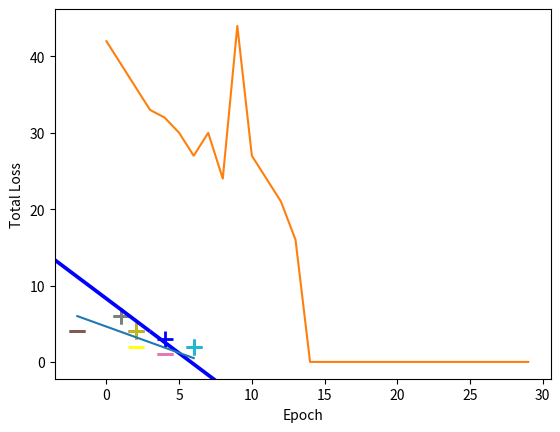

This chart was generated by the following Python code:
import matplotlib.pyplot as plt
import numpy as np

# Data set (with bias term -1)
X = np.array([
    [-2, 4, -1],
    [4, 1, -1],
    [1, 6, -1],
    [2, 4, -1],
    [6, 2, -1],

])

y = np.array([-1, -1, 1, 1, 1])


# Stochastic Gradient Descent (SGD)
def perceptron_sgd(X, Y):
    w = np.zeros(len(X[0]))     # Initialize the weight vector for the perceptron with zeros
    eta = 1                     # Set the learning rate to 1
    epochs = 10                 # Set the number of epochs

    for t in range(epochs):                    # Iterate n times over the whole data set.
        for i, x in enumerate(X):              # Iterate over each sample in the data set
            if (np.dot(X[i], w) * Y[i]) <= 0:  # Misclassification condition yi⟨xi,w⟩ ≤ 0 line
                w = w + eta * X[i] * Y[i]      # Update rule for the weights w = w + yi ∗ xi including the learning rate

    return w


w = perceptron_sgd(X, y)
print(w)


for d, sample in enumerate(X):
    # Plot the negative samples
    if d < 2:
        plt.scatter(sample[0], sample[1], s=120, marker='_', linewidths=2)
    # Plot the positive samples
    else:
        plt.scatter(sample[0], sample[1], s=120, marker='+', linewidths=2)

# Print a possible hyperplane, that is seperating the two classes.
plt.plot([-2, 6], [6, 0.5])     # Построить график
plt.show()                      # Отобразить график



# Learning
def perceptron_sgd_plot(X, Y):
    '''
    train perceptron and plot the total loss in each epoch.
    :param X: data samples
    :param Y: data labels
    :return: weight vector as a numpy array
    '''
    w = np.zeros(len(X[0]))
    eta = 1
    n = 30
    errors = []

    for t in range(n):
        total_error = 0
        for i, x in enumerate(X):
            if (np.dot(X[i], w) * Y[i]) <= 0:
                total_error += (np.dot(X[i], w) * Y[i])
                w = w + eta * X[i] * Y[i]
        errors.append(total_error * -1)

    plt.plot(errors)
    plt.xlabel('Epoch')
    plt.ylabel('Total Loss')
    plt.show()

    return w

print(perceptron_sgd_plot(X, y))


# Evaluation
for d, sample in enumerate(X):
    # Plot the negative samples
    if d < 2:
        plt.scatter(sample[0], sample[1], s=120, marker='_', linewidths=2)
    # Plot the positive samples
    else:
        plt.scatter(sample[0], sample[1], s=120, marker='+', linewidths=2)

# Add our test samples

plt.scatter(2, 2, s=120, marker='_', linewidths=2, color='yellow')
plt.scatter(4, 3, s=120, marker='+', linewidths=2, color='blue')

# Print the hyperplane calculated by perceptron_sgd()
x2 = [w[0], w[1], -w[1], w[0]]
x3 = [w[0], w[1], w[1], -w[0]]

x2x3 = np.array([x2, x3])
X, Y, U, V = zip(*x2x3)
ax = plt.gca()
ax.quiver(X, Y, U, V, scale=1, color='blue')

plt.show()
